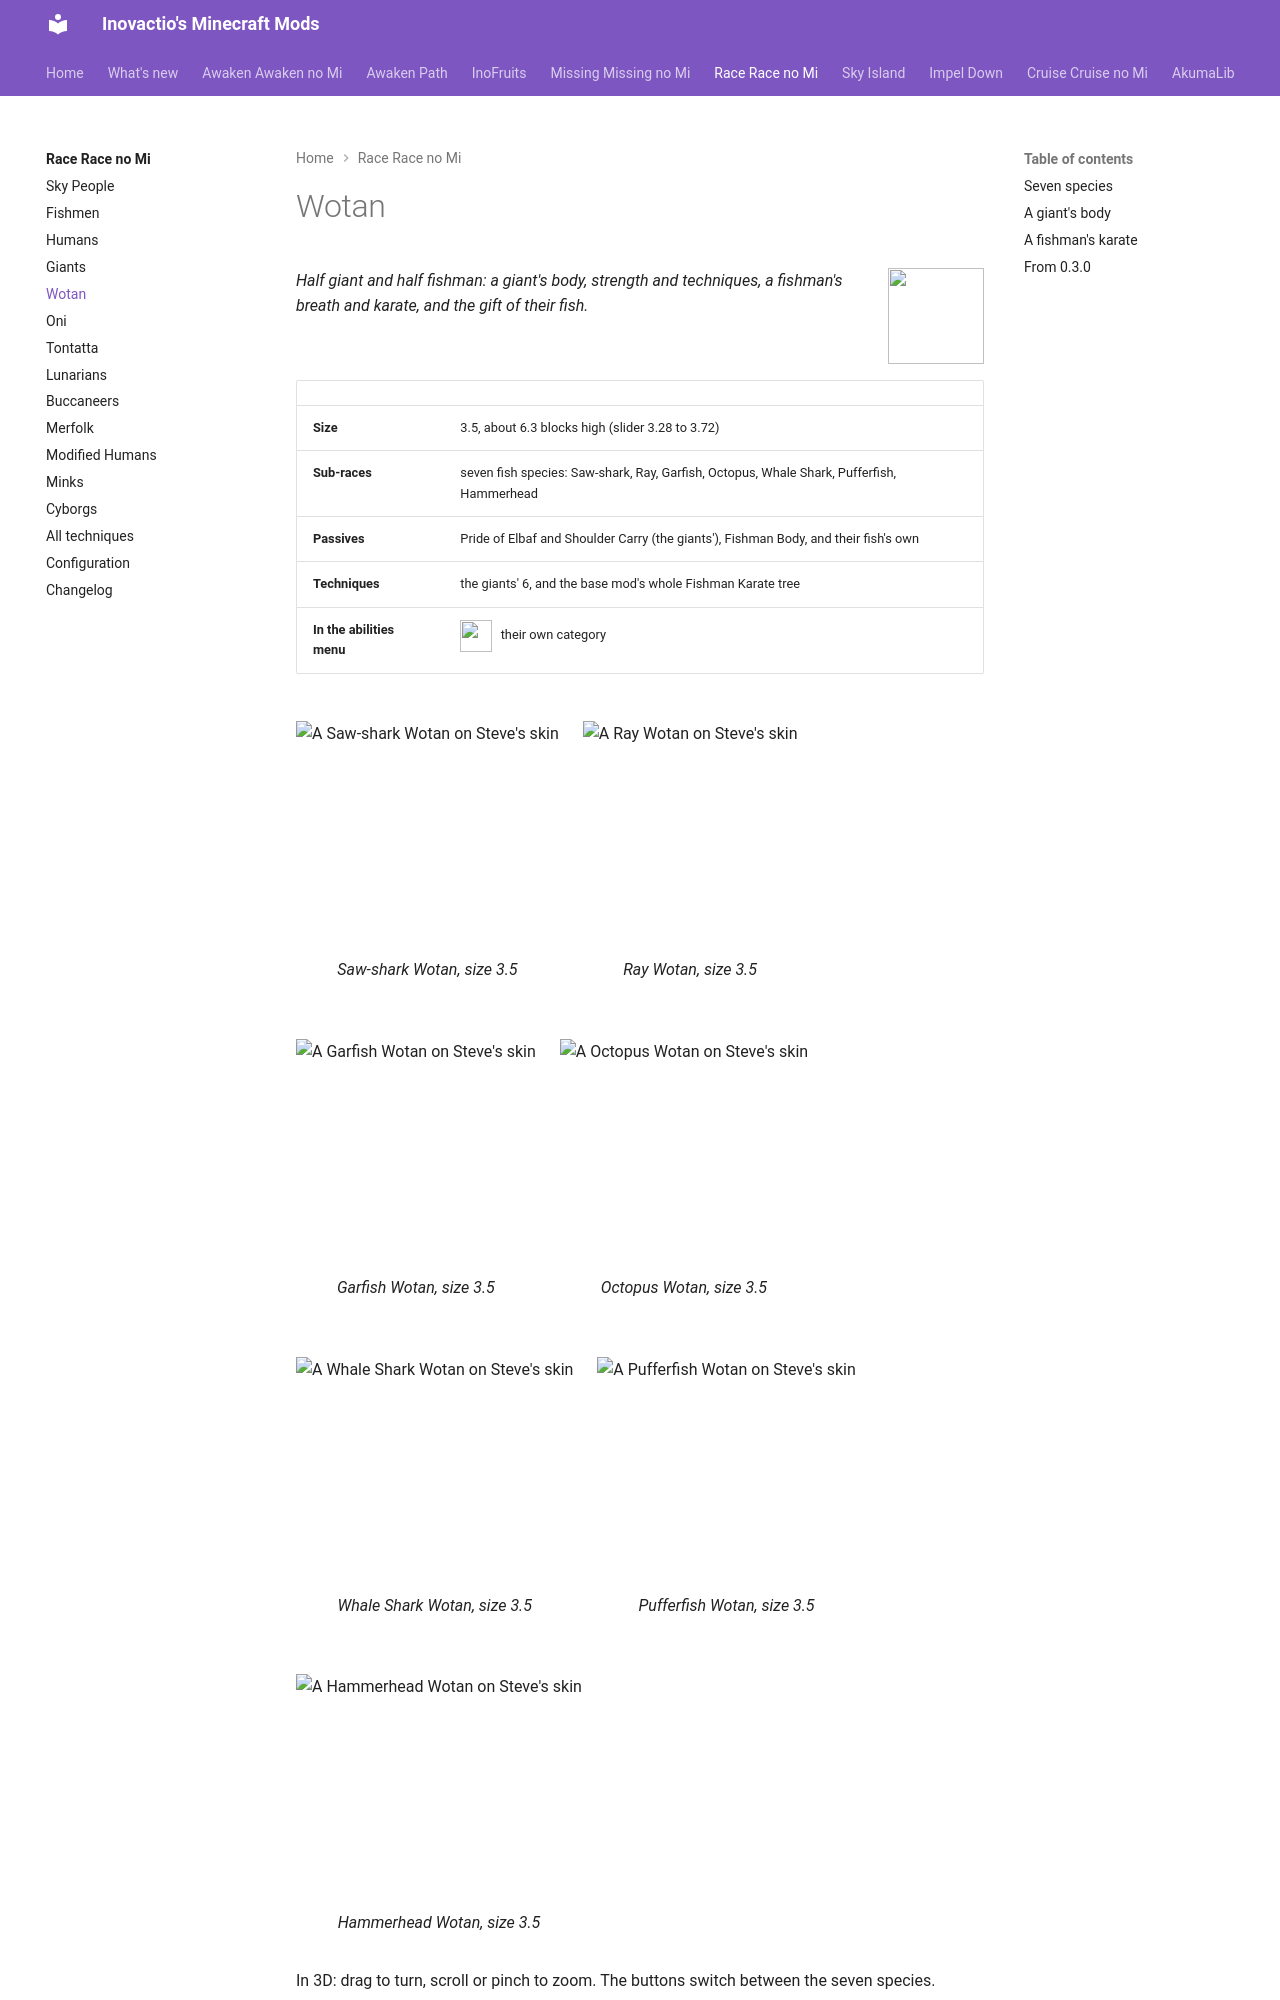

repository: Inovactio/inovactio.github.io · page: mods/race-race-no-mi/wotan/index.html · generator: mkdocs

---
tags:
  - wotan
  - giant
  - fishman
  - fishman-karate
---

# Wotan

![](icons/wotan.png){ .mod-icon }

*Half giant and half fishman: a giant's body, strength and techniques, a fishman's breath and karate, and the gift of their fish.*

| | |
|---|---|
| **Size** | 3.5, about 6.3 blocks high (slider 3.28 to 3.72) |
| **Sub-races** | seven fish species: Saw-shark, Ray, Garfish, Octopus, Whale Shark, Pufferfish, Hammerhead |
| **Passives** | Pride of Elbaf and Shoulder Carry (the giants'), Fishman Body, and their fish's own |
| **Techniques** | the giants' 6, and the base mod's whole Fishman Karate tree |
| **In the abilities menu** | ![](icons/wotan-abilities.png){ .fruit-icon } their own category |

<!-- models -->
<div class="mob-gallery" markdown>

<figure markdown>
![A Saw-shark Wotan on Steve's skin](models/wotan-sawshark.png)
<figcaption>Saw-shark Wotan, size 3.5</figcaption>
</figure>

<figure markdown>
![A Ray Wotan on Steve's skin](models/wotan-ray.png)
<figcaption>Ray Wotan, size 3.5</figcaption>
</figure>

<figure markdown>
![A Garfish Wotan on Steve's skin](models/wotan-garfish.png)
<figcaption>Garfish Wotan, size 3.5</figcaption>
</figure>

<figure markdown>
![A Octopus Wotan on Steve's skin](models/wotan-octopus.png)
<figcaption>Octopus Wotan, size 3.5</figcaption>
</figure>

<figure markdown>
![A Whale Shark Wotan on Steve's skin](models/wotan-whale-shark.png)
<figcaption>Whale Shark Wotan, size 3.5</figcaption>
</figure>

<figure markdown>
![A Pufferfish Wotan on Steve's skin](models/wotan-pufferfish.png)
<figcaption>Pufferfish Wotan, size 3.5</figcaption>
</figure>

<figure markdown>
![A Hammerhead Wotan on Steve's skin](models/wotan-hammerhead.png)
<figcaption>Hammerhead Wotan, size 3.5</figcaption>
</figure>

</div>

In 3D: drag to turn, scroll or pinch to zoom. The buttons switch between the seven species.

<div class="model-viewer" data-models="../models/" data-ids="wotan"></div>
<!-- /models -->

Since 0.4.0 the Wotan is a race of its own in the character creator, no longer a sub-race of the [giants](giants.md). Of the giants he has everything: the body, the postures, the hands, the couch and the techniques. Of the [fishmen](fishmen.md) he has the breath, the karate and the species. His size is 3.5 times a man's (it was 2.5 as a giant's sub-race): reach, blows, health, strides and techniques all grow with it, through [AkumaLib](../../akumalib/index.md)'s size system.

<div class="mob-gallery small" markdown>

<figure markdown>
![The Wotan's face in the book](icons/wotan.png)
<figcaption>Wotan, in the book</figcaption>
</figure>

<figure markdown>
![The Saw-shark Wotan's face in the book](icons/wotan-sawshark.png)
<figcaption>Saw-shark</figcaption>
</figure>

<figure markdown>
![The Ray Wotan's face in the book](icons/wotan-ray.png)
<figcaption>Ray</figcaption>
</figure>

<figure markdown>
![The Garfish Wotan's face in the book](icons/wotan-garfish.png)
<figcaption>Garfish</figcaption>
</figure>
